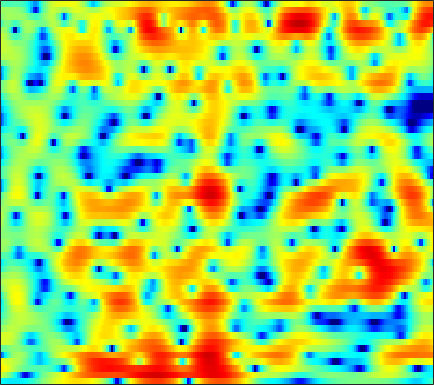

Data behind this chart, as committed beside it:
-4.2175, -4.5522, -4.9026, -5.1348, -5.2541, -5.3127, -5.3162, -5.2827, -5.1928, -5.0274, -4.7708, -4.5156, -4.1161, -3.6303, -3.2138, -2.6127, -1.9804, -1.5079, -0.85782, -0.20786, 0.44272, 0.90796, 1.5083, 2.0756
2.619, 2.059, 1.228, 0.2849, -0.5131, -1.741, -3.199, -4.502, -6.611, -9.3, -12.65, -14.95, -14.5, -11.19, -8.889, -6.44, -4.544, -3.4, -2.142, -1.121, -0.2818, 0.2485, 0.8691, 1.411
5.191, 4.743, 4.119, 3.458, 2.947, 2.254, 1.55, 1.029, 0.3608, -0.2487, -0.7777, -1.11, -1.447, -1.66, -1.74, -1.758, -1.724, -1.684, -1.602, -1.542, -1.529, -1.58, -1.776, -2.164
3.943, 3.576, 3.175, 2.854, 2.642, 2.369, 2.071, 1.803, 1.385, 0.867, 0.231, -0.3321, -1.213, -2.244, -3.123, -4.389, -5.679, -6.466, -6.892, -6.408, -5.307, -4.374, -3.241, -2.313
-10.25, -8.431, -4.844, -2.312, -1.005, 0.175, 0.8876, 1.179, 1.301, 1.161, 0.77, 0.3319, -0.4499, -1.448, -2.379, -3.849, -5.451, -6.47, -7.017, -6.228, -4.611, -3.281, -1.627, -0.2271
-1.115, -1.137, -0.8347, -0.3658, -0.0335, 0.2878, 0.4334, 0.4105, 0.2263, -0.1117, -0.5675, -0.9386, -1.46, -1.915, -2.173, -2.372, -2.389, -2.275, -1.975, -1.531, -0.9815, -0.522, 0.09388, 0.6626
3.171, 3.066, 2.909, 2.7, 2.484, 2.08, 1.508, 0.9371, -0.04611, -1.343, -3.031, -4.598, -7.069, -9.428, -10.08, -8.746, -6.475, -4.906, -3.189, -1.84, -0.7791, -0.1523, 0.4827, 0.9212
2.747, 2.908, 3.022, 3.001, 2.891, 2.603, 2.137, 1.65, 0.804, -0.2922, -1.643, -2.808, -4.428, -5.704, -6.022, -5.451, -4.224, -3.239, -2.074, -1.146, -0.4624, -0.09884, 0.1766, 0.2507
0.227, 0.7823, 1.355, 1.763, 1.965, 2.104, 2.101, 2.01, 1.792, 1.485, 1.133, 0.8506, 0.494, 0.1962, 0.04452, -0.07166, -0.1068, -0.1041, -0.09304, -0.1135, -0.2307, -0.4013, -0.7576, -1.276
-1.577, -0.837, 0.007911, 0.7018, 1.128, 1.571, 1.881, 2.031, 2.137, 2.137, 2.059, 1.965, 1.803, 1.605, 1.444, 1.216, 0.9687, 0.7706, 0.4846, 0.1446, -0.2834, -0.6696, -1.293, -2.09
-2.833, -1.968, -0.8986, 0.04782, 0.6536, 1.312, 1.81, 2.08, 2.3, 2.374, 2.303, 2.174, 1.925, 1.605, 1.341, 0.9702, 0.6229, 0.3664, 0.04016, -0.2781, -0.6069, -0.8665, -1.274, -1.77
-4.673, -3.158, -1.383, 0.08128, 0.9782, 1.924, 2.587, 2.903, 3.09, 3.03, 2.716, 2.327, 1.634, 0.7859, 0.0724, -0.865, -1.637, -2.004, -2.19, -2.081, -1.803, -1.579, -1.36, -1.276
-5.465, -3.205, -0.7698, 1.105, 2.206, 3.318, 4.024, 4.306, 4.354, 4.043, 3.36, 2.58, 1.107, -0.9466, -2.979, -6.685, -12.01, -15.05, -11.19, -7.175, -4.622, -3.335, -2.149, -1.382
-3.425, -1.64, 0.3445, 1.902, 2.813, 3.7, 4.232, 4.399, 4.33, 3.912, 3.149, 2.336, 0.9252, -0.854, -2.402, -4.667, -6.676, -7.601, -7.69, -6.913, -5.878, -5.108, -4.072, -3.133
-0.0795, 0.7496, 1.751, 2.583, 3.09, 3.558, 3.784, 3.81, 3.65, 3.204, 2.501, 1.825, 0.7173, -0.6172, -1.736, -3.383, -5.207, -6.655, -8.794, -10.99, -12.34, -11.77, -9.371, -6.857
1.389, 1.709, 2.131, 2.498, 2.709, 2.891, 2.938, 2.864, 2.596, 2.17, 1.553, 0.965, 0.02624, -1.097, -2.059, -3.496, -5.181, -6.664, -8.941, -11.5, -13.23, -12.66, -9.785, -6.822
0.1714, 0.4522, 0.8414, 1.188, 1.38, 1.54, 1.565, 1.477, 1.207, 0.8023, 0.2461, -0.2812, -1.11, -2.05, -2.809, -3.826, -4.757, -5.365, -5.904, -6.047, -5.775, -5.251, -4.164, -2.869
-3.426, -2.468, -1.428, -0.685, -0.3089, -0.02652, 0.0296, -0.02637, -0.2403, -0.6348, -1.191, -1.725, -2.609, -3.741, -4.784, -6.351, -7.926, -8.797, -8.89, -7.747, -5.979, -4.537, -2.709, -1.066
-5.565, -4.06, -2.773, -2.1, -1.888, -1.911, -2.162, -2.422, -2.732, -2.994, -3.216, -3.436, -3.927, -4.803, -5.83, -7.987, -11.48, -15.5, -16.97, -10.94, -6.616, -4.278, -1.915, -0.05626
-1.906, -1.683, -1.641, -2.024, -2.646, -4.002, -6.033, -7.982, -10.02, -9.31, -7.043, -5.535, -4.163, -3.386, -3.124, -3.083, -3.181, -3.19, -2.883, -2.235, -1.334, -0.6194, 0.2464, 1.039
0.8511, 0.8354, 0.5486, -0.09411, -0.8755, -2.379, -4.543, -6.559, -8.555, -7.693, -5.114, -3.341, -1.516, -0.2373, 0.4341, 1.07, 1.47, 1.664, 1.797, 1.832, 1.728, 1.515, 1.045, 0.3169
0.7415, 0.8933, 0.8803, 0.6706, 0.3965, -0.06545, -0.5254, -0.7844, -0.9537, -0.7807, -0.3456, 0.09721, 0.7361, 1.333, 1.704, 2.08, 2.3, 2.355, 2.253, 1.949, 1.388, 0.7644, -0.4044, -2.178
0.1363, 0.2264, 0.2275, 0.1153, -0.0008966, -0.1638, -0.2794, -0.2987, -0.2522, -0.06955, 0.2128, 0.4732, 0.8383, 1.194, 1.428, 1.656, 1.761, 1.75, 1.609, 1.288, 0.7862, 0.3004, -0.5212, -1.453
0.5396, 0.3354, -0.03256, -0.4777, -0.8217, -1.224, -1.493, -1.56, -1.383, -0.9995, -0.452, -2.6007e-05, 0.5953, 1.119, 1.447, 1.775, 1.962, 2.001, 1.921, 1.689, 1.314, 0.9335, 0.3342, -0.3355
1.496, 0.9336, -0.03283, -1.274, -2.421, -4.15, -5.717, -6.223, -5.462, -3.756, -1.97, -0.7999, 0.4893, 1.476, 2.031, 2.569, 2.895, 3.007, 2.989, 2.8, 2.444, 2.057, 1.413, 0.5657
1.913, 1.324, 0.2404, -1.33, -2.967, -6.126, -11.05, -14.78, -10.24, -5.5, -2.436, -0.8399, 0.7081, 1.792, 2.363, 2.886, 3.182, 3.283, 3.27, 3.098, 2.745, 2.376, 1.699, 0.7848
1.016, 0.9617, 0.7085, 0.2421, -0.2082, -0.8558, -1.36, -1.49, -1.247, -0.6252, 0.09874, 0.5932, 1.108, 1.417, 1.555, 1.624, 1.616, 1.588, 1.537, 1.433, 1.243, 1.007, 0.5158, -0.1464
-0.179, 0.4896, 1.172, 1.668, 1.929, 2.171, 2.316, 2.398, 2.412, 2.36, 2.158, 1.9, 1.361, 0.6011, -0.08865, -1.049, -1.798, -2.054, -1.921, -1.444, -0.9275, -0.701, -0.6494, -1.007
-1.75, -0.6632, 0.7204, 1.939, 2.694, 3.478, 3.98, 4.189, 4.216, 3.941, 3.337, 2.629, 1.274, -0.6482, -2.687, -6.59, -13.35, -17.6, -10.14, -5.665, -3.114, -1.944, -1.036, -0.8757
-8.585, -5.766, -2.554, -0.1517, 1.213, 2.548, 3.408, 3.749, 3.888, 3.619, 2.985, 2.247, 0.9094, -0.8117, -2.318, -4.461, -6.215, -6.775, -6.198, -4.744, -3.21, -2.186, -1.152, -0.4749
-8.08, -5.809, -2.994, -0.8027, 0.4765, 1.742, 2.57, 2.925, 3.049, 2.812, 2.198, 1.517, 0.3141, -1.209, -2.49, -4.262, -5.815, -6.525, -6.532, -5.508, -4.047, -2.891, -1.546, -0.4188
-2.261, -1.667, -0.6984, 0.3207, 1.016, 1.789, 2.319, 2.566, 2.623, 2.381, 1.8, 1.127, -0.1208, -1.865, -3.593, -6.775, -11.9, -19.79, -19.38, -10.3, -6.071, -3.968, -1.911, -0.4418
-2.205, -1.633, -0.8119, 0.004429, 0.5746, 1.223, 1.704, 1.94, 2.064, 1.958, 1.606, 1.163, 0.3376, -0.7677, -1.758, -3.252, -4.696, -5.441, -5.506, -4.573, -3.235, -2.243, -1.067, -0.1242
-5.023, -3.965, -2.648, -1.494, -0.7432, 0.0911, 0.7521, 1.098, 1.42, 1.547, 1.515, 1.386, 1.093, 0.6921, 0.3388, -0.1388, -0.5579, -0.7792, -0.9145, -0.8819, -0.6949, -0.5021, -0.2119, 0.05721
-8.283, -6.358, -4.304, -2.688, -1.725, -0.6888, 0.08584, 0.545, 0.999, 1.317, 1.516, 1.611, 1.661, 1.64, 1.576, 1.445, 1.262, 1.095, 0.8318, 0.5358, 0.2149, -0.02175, -0.317, -0.5341
-7.508, -5.686, -3.746, -2.275, -1.418, -0.5618, 0.02024, 0.35, 0.6676, 0.9559, 1.254, 1.502, 1.854, 2.18, 2.38, 2.527, 2.502, 2.344, 1.934, 1.281, 0.3516, -0.5162, -1.822, -3.039
-3.675, -2.7, -1.599, -0.791, -0.3885, -0.1666, -0.2542, -0.5486, -1.061, -1.455, -1.272, -0.676, 0.5075, 1.739, 2.523, 3.276, 3.648, 3.664, 3.309, 2.459, 1.015, -0.5864, -3.778, -9.503
-2.67, -2.132, -1.513, -1.103, -1.02, -1.289, -2.164, -3.407, -6.304, -12.44, -19.19, -9.835, -3.862, -0.5001, 1.174, 2.676, 3.537, 3.835, 3.81, 3.334, 2.441, 1.528, 0.05106, -1.391
-5.699, -4.914, -3.92, -3.136, -2.747, -2.537, -2.756, -3.143, -3.943, -4.632, -4.474, -3.59, -1.841, -0.0928, 1.009, 2.137, 2.88, 3.195, 3.321, 3.161, 2.758, 2.328, 1.665, 0.9765
-11.01, -8.722, -6.373, -4.636, -3.64, -2.652, -1.959, -1.563, -1.147, -0.7367, -0.2343, 0.2176, 0.8955, 1.591, 2.072, 2.608, 2.973, 3.122, 3.151, 2.984, 2.621, 2.232, 1.574, 0.761
-10.8, -8.746, -6.422, -4.556, -3.409, -2.158, -1.144, -0.5363, 0.1605, 0.7468, 1.257, 1.611, 2.033, 2.402, 2.637, 2.878, 3.012, 3.032, 2.945, 2.699, 2.285, 1.848, 1.083, 0.07246
-7.404, -6.273, -4.766, -3.388, -2.458, -1.374, -0.4862, 0.07069, 0.6874, 1.171, 1.544, 1.77, 2.014, 2.2, 2.304, 2.391, 2.426, 2.407, 2.301, 2.097, 1.77, 1.425, 0.7984, -0.04826
-5.85, -4.64, -3.221, -2.012, -1.24, -0.3892, 0.254, 0.6287, 0.9587, 1.151, 1.235, 1.241, 1.217, 1.181, 1.158, 1.146, 1.157, 1.178, 1.2, 1.205, 1.153, 1.063, 0.8419, 0.477
-3.831, -2.585, -1.253, -0.1977, 0.4057, 0.9793, 1.311, 1.381, 1.263, 0.9323, 0.4442, 0.02145, -0.5461, -1.001, -1.217, -1.313, -1.237, -1.085, -0.7537, -0.3373, 0.1242, 0.4639, 0.8635, 1.137
-0.8293, -0.04951, 0.8893, 1.647, 2.066, 2.375, 2.357, 2.088, 1.396, 0.2441, -1.396, -2.889, -5.019, -6.619, -7.048, -6.811, -6.305, -5.931, -5.258, -4.137, -2.58, -1.347, 0.1542, 1.353
-0.8382, -0.262, 0.6965, 1.589, 2.118, 2.518, 2.469, 2.128, 1.15, -0.5344, -3.146, -6.047, -12.1, -24.7, -18.7, -13.5, -12.68, -14.11, -19.81, -15.8, -8.373, -4.814, -1.534, 0.7383
-9.013, -6.342, -3.12, -0.8702, 0.2741, 1.217, 1.577, 1.493, 0.9128, -0.1611, -1.688, -3.053, -4.988, -6.618, -7.466, -8.194, -8.9, -9.463, -9.719, -8.631, -6.254, -4.315, -1.95, 0.04347
-7.91, -6.032, -3.42, -1.437, -0.3733, 0.5585, 1.028, 1.091, 0.8843, 0.3769, -0.3832, -1.067, -2.038, -3.001, -3.689, -4.474, -5.119, -5.447, -5.608, -5.358, -4.686, -3.925, -2.675, -1.279
-0.8409, -0.5813, -0.06394, 0.5259, 0.9132, 1.277, 1.447, 1.435, 1.252, 0.8858, 0.3479, -0.1494, -0.911, -1.784, -2.484, -3.473, -4.489, -5.255, -6.272, -7.1, -7.542, -7.306, -6.188, -4.427
1.734, 1.778, 1.858, 1.937, 1.977, 1.991, 1.901, 1.775, 1.508, 1.107, 0.5914, 0.129, -0.6322, -1.541, -2.319, -3.553, -5.028, -6.391, -8.692, -12.09, -17.97, -23.96, -15.21, -9.171
2.554, 2.489, 2.376, 2.212, 2.069, 1.862, 1.633, 1.443, 1.142, 0.7755, 0.3164, -0.1091, -0.798, -1.626, -2.378, -3.534, -4.904, -6.045, -7.741, -9.465, -10.77, -10.9, -9.502, -7.071
2.702, 2.483, 2.116, 1.698, 1.362, 0.9096, 0.557, 0.3522, 0.1701, 0.05457, -0.1189, -0.3475, -0.7765, -1.446, -2.112, -3.181, -4.417, -5.363, -6.506, -7.186, -7.226, -6.798, -5.635, -4.069
2.597, 2.226, 1.547, 0.6317, -0.2116, -1.411, -2.317, -2.482, -1.979, -1.142, -0.4133, -0.07132, -0.002292, -0.4017, -0.9831, -2.21, -4.009, -5.854, -8.881, -11.71, -10.64, -8.084, -4.96, -2.481
0.8994, 0.9986, 0.6595, -0.5679, -2.253, -6.206, -16.11, -17.78, -6.854, -2.613, -0.3335, 0.6519, 1.234, 1.236, 0.8712, -0.09387, -1.648, -3.229, -5.971, -8.329, -7.331, -5.024, -2.142, -0.00506
-2.639, -0.9819, -0.0242, -0.05812, -0.5578, -1.528, -2.36, -2.394, -1.559, -0.357, 0.6132, 1.063, 1.344, 1.293, 1.059, 0.5989, 0.09552, -0.2505, -0.5536, -0.5678, -0.1676, 0.3541, 1.113, 1.71
0.06478, 0.5382, 0.9654, 1.189, 1.203, 1.113, 1.015, 0.963, 0.9255, 0.8662, 0.6877, 0.4272, -0.1105, -0.9065, -1.543, -2.225, -2.427, -2.187, -1.422, -0.4616, 0.5181, 1.158, 1.772, 2.038
1.213, 1.075, 0.9712, 0.9158, 0.8883, 0.8126, 0.7211, 0.6143, 0.3767, -0.03126, -0.6822, -1.388, -2.815, -4.989, -7.394, -12.19, -14.85, -10.64, -5.859, -2.724, -0.5914, 0.5501, 1.63, 2.261
-1.255, -1.598, -1.863, -1.986, -1.98, -1.892, -1.807, -1.77, -1.806, -1.999, -2.419, -2.927, -3.917, -5.289, -6.567, -8.202, -8.445, -7.227, -4.795, -2.468, -0.619, 0.4968, 1.657, 2.494
